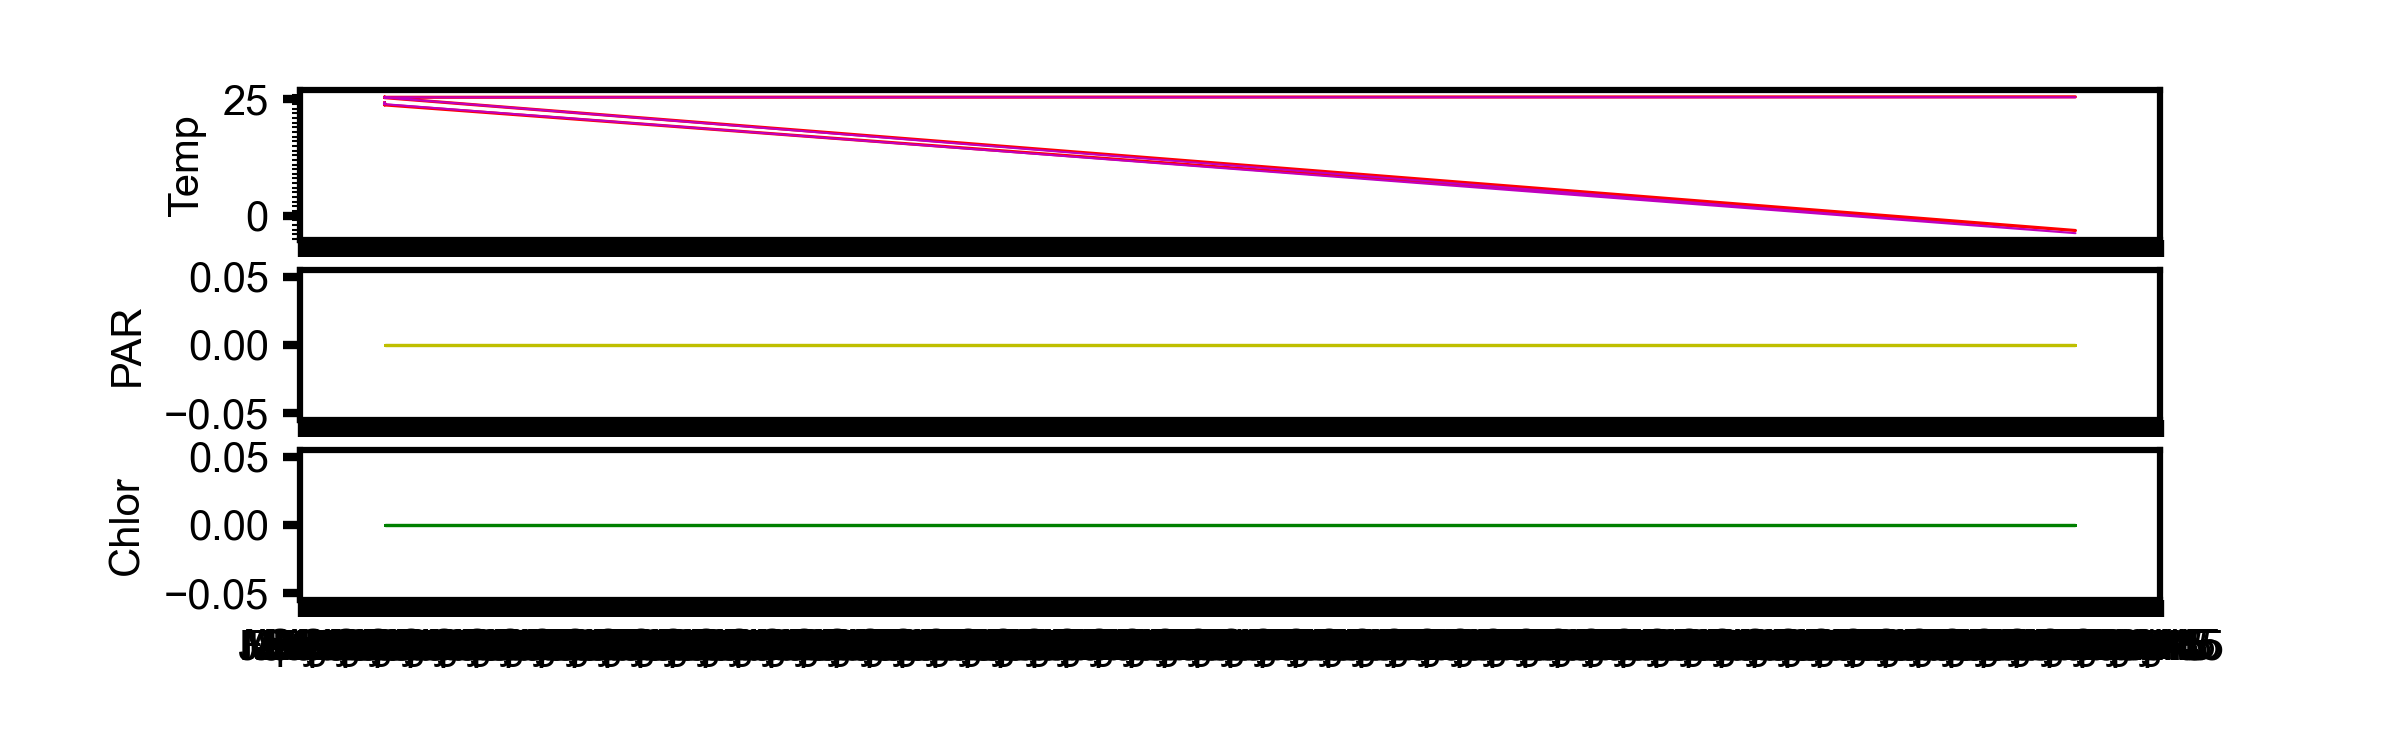

The table this chart was drawn from, first rows:
, time, pressure, fr_temp, fr_temp_ADC, sr_temp, sr_temp_ADC, temp_ref, par, fluor, tilt, datetime, depth_m, id, dep_lat, dep_lon
0, 1627944303, 0.02472, 25.53, 8379, 25.42, 8520, 8522, 0.0, 0, 177, 2073-03-05 17:45:03, 0.2455, M8poptop, 47.68, -122.2
1, 0, 0.0238, 25.43, 8416, 25.42, 8523, 8522, 0.0, 0, 177, 2021-08-03 19:00:00, 0.2364, M8poptop, 47.68, -122.2
2, 60, 0.02411, 25.43, 8416, 25.42, 8523, 8521, 0.0, 0, 177, 2021-08-03 19:01:00, 0.2394, M8poptop, 47.68, -122.2
3, 120, 0.0238, 25.43, 8416, 25.42, 8522, 8522, 0.0, 0, 177, 2021-08-03 19:02:00, 0.2364, M8poptop, 47.68, -122.2
4, 180, 0.0238, 25.42, 8418, 25.42, 8523, 8522, 0.0, 0, 177, 2021-08-03 19:03:00, 0.2364, M8poptop, 47.68, -122.2
5, 240, 0.02441, 25.45, 8410, 25.43, 8518, 8522, 0.0, 0, 177, 2021-08-03 19:04:00, 0.2425, M8poptop, 47.68, -122.2
6, 300, 0.02411, 25.49, 8394, 25.45, 8511, 8522, 0.0, 0, 177, 2021-08-03 19:05:00, 0.2394, M8poptop, 47.68, -122.2
7, 360, 0.02441, 25.5, 8390, 25.46, 8508, 8522, 0.0, 0, 177, 2021-08-03 19:06:00, 0.2425, M8poptop, 47.68, -122.2
8, 420, 0.02411, 25.5, 8390, 25.46, 8507, 8522, 0.0, 0, 177, 2021-08-03 19:07:00, 0.2394, M8poptop, 47.68, -122.2
9, 480, 0.0238, 25.5, 8391, 25.46, 8506, 8522, 0.0, 0, 177, 2021-08-03 19:08:00, 0.2364, M8poptop, 47.68, -122.2
10, 540, 0.0238, 25.48, 8398, 25.46, 8507, 8522, 0.0, 0, 177, 2021-08-03 19:09:00, 0.2364, M8poptop, 47.68, -122.2
11, 600, 0.02441, 25.47, 8402, 25.46, 8508, 8522, 0.0, 0, 177, 2021-08-03 19:10:00, 0.2425, M8poptop, 47.68, -122.2
12, 660, 0.02411, 25.45, 8410, 25.46, 8509, 8522, 0.0, 0, 177, 2021-08-03 19:11:00, 0.2394, M8poptop, 47.68, -122.2
13, 720, 0.02411, 25.44, 8413, 25.45, 8510, 8522, 0.0, 0, 177, 2021-08-03 19:12:00, 0.2394, M8poptop, 47.68, -122.2
14, 780, 0.02441, 25.43, 8415, 25.45, 8511, 8522, 0.0, 0, 177, 2021-08-03 19:13:00, 0.2425, M8poptop, 47.68, -122.2
15, 840, 0.0238, 25.42, 8421, 25.44, 8514, 8522, 0.0, 0, 177, 2021-08-03 19:14:00, 0.2364, M8poptop, 47.68, -122.2
16, 900, 0.0235, 25.4, 8425, 25.44, 8516, 8522, 0.0, 0, 177, 2021-08-03 19:15:00, 0.2334, M8poptop, 47.68, -122.2
17, 960, 0.02411, 25.4, 8425, 25.43, 8517, 8522, 0.0, 0, 177, 2021-08-03 19:16:00, 0.2394, M8poptop, 47.68, -122.2
18, 1020, 0.02472, 25.4, 8428, 25.43, 8519, 8522, 0.0, 0, 177, 2021-08-03 19:17:00, 0.2455, M8poptop, 47.68, -122.2
19, 1080, 0.02411, 25.4, 8428, 25.42, 8521, 8522, 0.0, 0, 177, 2021-08-03 19:18:00, 0.2394, M8poptop, 47.68, -122.2
20, 1140, 0.02411, 25.39, 8430, 25.42, 8523, 8522, 0.0, 0, 177, 2021-08-03 19:19:00, 0.2394, M8poptop, 47.68, -122.2
21, 1200, 0.0238, 25.38, 8433, 25.41, 8526, 8522, 0.0, 0, 177, 2021-08-03 19:20:00, 0.2364, M8poptop, 47.68, -122.2
22, 1260, 0.02411, 25.38, 8435, 25.4, 8528, 8522, 0.0, 0, 177, 2021-08-03 19:21:00, 0.2394, M8poptop, 47.68, -122.2
23, 1320, 0.02411, 25.37, 8439, 25.4, 8530, 8522, 0.0, 0, 177, 2021-08-03 19:22:00, 0.2394, M8poptop, 47.68, -122.2
24, 1380, 0.0238, 25.35, 8444, 25.39, 8533, 8522, 0.0, 0, 177, 2021-08-03 19:23:00, 0.2364, M8poptop, 47.68, -122.2
25, 1440, 0.02441, 25.35, 8447, 25.39, 8534, 8522, 0.0, 0, 177, 2021-08-03 19:24:00, 0.2425, M8poptop, 47.68, -122.2
26, 1500, 0.02411, 25.35, 8447, 25.38, 8535, 8522, 0.0, 0, 177, 2021-08-03 19:25:00, 0.2394, M8poptop, 47.68, -122.2
27, 1628015303, -4.868, -3.163, 32767, -3.741, 32767, 8527, 0.0, 0, 178, 2073-03-06 13:28:23, -48.34, M8poptop, 47.68, -122.2
28, 0, 0.02472, 23.79, 9043, 23.95, 9077, 8522, 0.0, 0, 178, 2021-08-03 19:00:00, 0.2455, M8poptop, 47.68, -122.2
29, 60, 0.02472, 23.81, 9037, 23.95, 9077, 8522, 0.0, 0, 178, 2021-08-03 19:01:00, 0.2455, M8poptop, 47.68, -122.2
30, 120, 0.02472, 23.82, 9033, 23.95, 9076, 8522, 0.0, 0, 178, 2021-08-03 19:02:00, 0.2455, M8poptop, 47.68, -122.2
31, 180, 0.02441, 23.82, 9033, 23.95, 9077, 8522, 0.0, 0, 178, 2021-08-03 19:03:00, 0.2425, M8poptop, 47.68, -122.2
32, 240, 0.02502, 23.83, 9030, 23.95, 9074, 8522, 0.0, 0, 178, 2021-08-03 19:04:00, 0.2485, M8poptop, 47.68, -122.2
33, 300, 0.02441, 23.84, 9026, 23.96, 9072, 8522, 0.0, 0, 178, 2021-08-03 19:05:00, 0.2425, M8poptop, 47.68, -122.2
34, 360, 0.02411, 23.84, 9025, 23.96, 9071, 8522, 0.0, 0, 178, 2021-08-03 19:06:00, 0.2394, M8poptop, 47.68, -122.2
35, 420, 0.02441, 23.85, 9022, 23.97, 9070, 8522, 0.0, 0, 178, 2021-08-03 19:07:00, 0.2425, M8poptop, 47.68, -122.2
36, 480, 0.02472, 23.84, 9026, 23.96, 9071, 8522, 0.0, 0, 178, 2021-08-03 19:08:00, 0.2455, M8poptop, 47.68, -122.2
37, 540, 0.02411, 23.84, 9024, 23.97, 9069, 8522, 0.0, 0, 178, 2021-08-03 19:09:00, 0.2394, M8poptop, 47.68, -122.2
38, 600, 0.02411, 23.85, 9021, 23.97, 9068, 8522, 0.0, 0, 178, 2021-08-03 19:10:00, 0.2394, M8poptop, 47.68, -122.2
39, 660, 0.02502, 23.86, 9016, 23.97, 9067, 8522, 0.0, 0, 178, 2021-08-03 19:11:00, 0.2485, M8poptop, 47.68, -122.2
40, 720, 0.02441, 23.87, 9014, 23.98, 9066, 8522, 0.0, 0, 178, 2021-08-03 19:12:00, 0.2425, M8poptop, 47.68, -122.2
41, 780, 0.02411, 23.86, 9016, 23.98, 9066, 8522, 0.0, 0, 178, 2021-08-03 19:13:00, 0.2394, M8poptop, 47.68, -122.2
42, 840, 0.02411, 23.86, 9018, 23.98, 9066, 8522, 0.0, 0, 178, 2021-08-03 19:14:00, 0.2394, M8poptop, 47.68, -122.2
43, 900, 0.02441, 23.86, 9016, 23.98, 9065, 8522, 0.0, 0, 178, 2021-08-03 19:15:00, 0.2425, M8poptop, 47.68, -122.2
44, 960, 0.02411, 23.88, 9007, 23.99, 9061, 8522, 0.0, 0, 178, 2021-08-03 19:16:00, 0.2394, M8poptop, 47.68, -122.2
45, 1020, 0.02441, 23.9, 9001, 24, 9058, 8522, 0.0, 0, 178, 2021-08-03 19:17:00, 0.2425, M8poptop, 47.68, -122.2
46, 1080, 0.02441, 23.89, 9006, 24, 9056, 8522, 0.0, 0, 178, 2021-08-03 19:18:00, 0.2425, M8poptop, 47.68, -122.2
47, 1140, 0.02411, 23.88, 9009, 24, 9057, 8522, 0.0, 0, 178, 2021-08-03 19:19:00, 0.2394, M8poptop, 47.68, -122.2
48, 1200, 0.02441, 23.88, 9007, 24, 9057, 8522, 0.0, 0, 178, 2021-08-03 19:20:00, 0.2425, M8poptop, 47.68, -122.2
49, 1260, 0.02441, 23.91, 8997, 24.01, 9053, 8522, 0.0, 0, 178, 2021-08-03 19:21:00, 0.2425, M8poptop, 47.68, -122.2
50, 1320, 0.02441, 23.91, 8996, 24.02, 9050, 8522, 0.0, 0, 178, 2021-08-03 19:22:00, 0.2425, M8poptop, 47.68, -122.2
51, 1380, 0.02472, 23.91, 8998, 24.02, 9049, 8522, 0.0, 0, 178, 2021-08-03 19:23:00, 0.2455, M8poptop, 47.68, -122.2
52, 1440, 0.02472, 23.9, 8999, 24.02, 9049, 8522, 0.0, 0, 178, 2021-08-03 19:24:00, 0.2455, M8poptop, 47.68, -122.2
53, 1500, 0.02411, 23.92, 8991, 24.03, 9046, 8522, 0.0, 0, 178, 2021-08-03 19:25:00, 0.2394, M8poptop, 47.68, -122.2
54, 1560, 0.02411, 23.93, 8989, 24.03, 9043, 8522, 0.0, 0, 178, 2021-08-03 19:26:00, 0.2394, M8poptop, 47.68, -122.2
55, 1620, 0.02472, 23.93, 8989, 24.04, 9041, 8522, 0.0, 0, 178, 2021-08-03 19:27:00, 0.2455, M8poptop, 47.68, -122.2
56, 1680, 0.02441, 23.91, 8995, 24.03, 9043, 8522, 0.0, 0, 178, 2021-08-03 19:28:00, 0.2425, M8poptop, 47.68, -122.2
57, 1740, 0.0235, 23.91, 8997, 24.03, 9043, 8522, 0.0, 0, 178, 2021-08-03 19:29:00, 0.2334, M8poptop, 47.68, -122.2
58, 1800, 0.02472, 23.91, 8995, 24.03, 9044, 8522, 0.0, 0, 178, 2021-08-03 19:30:00, 0.2455, M8poptop, 47.68, -122.2
59, 1860, 0.02411, 23.91, 8995, 24.03, 9045, 8522, 0.0, 0, 178, 2021-08-03 19:31:00, 0.2394, M8poptop, 47.68, -122.2
... 64 more rows
